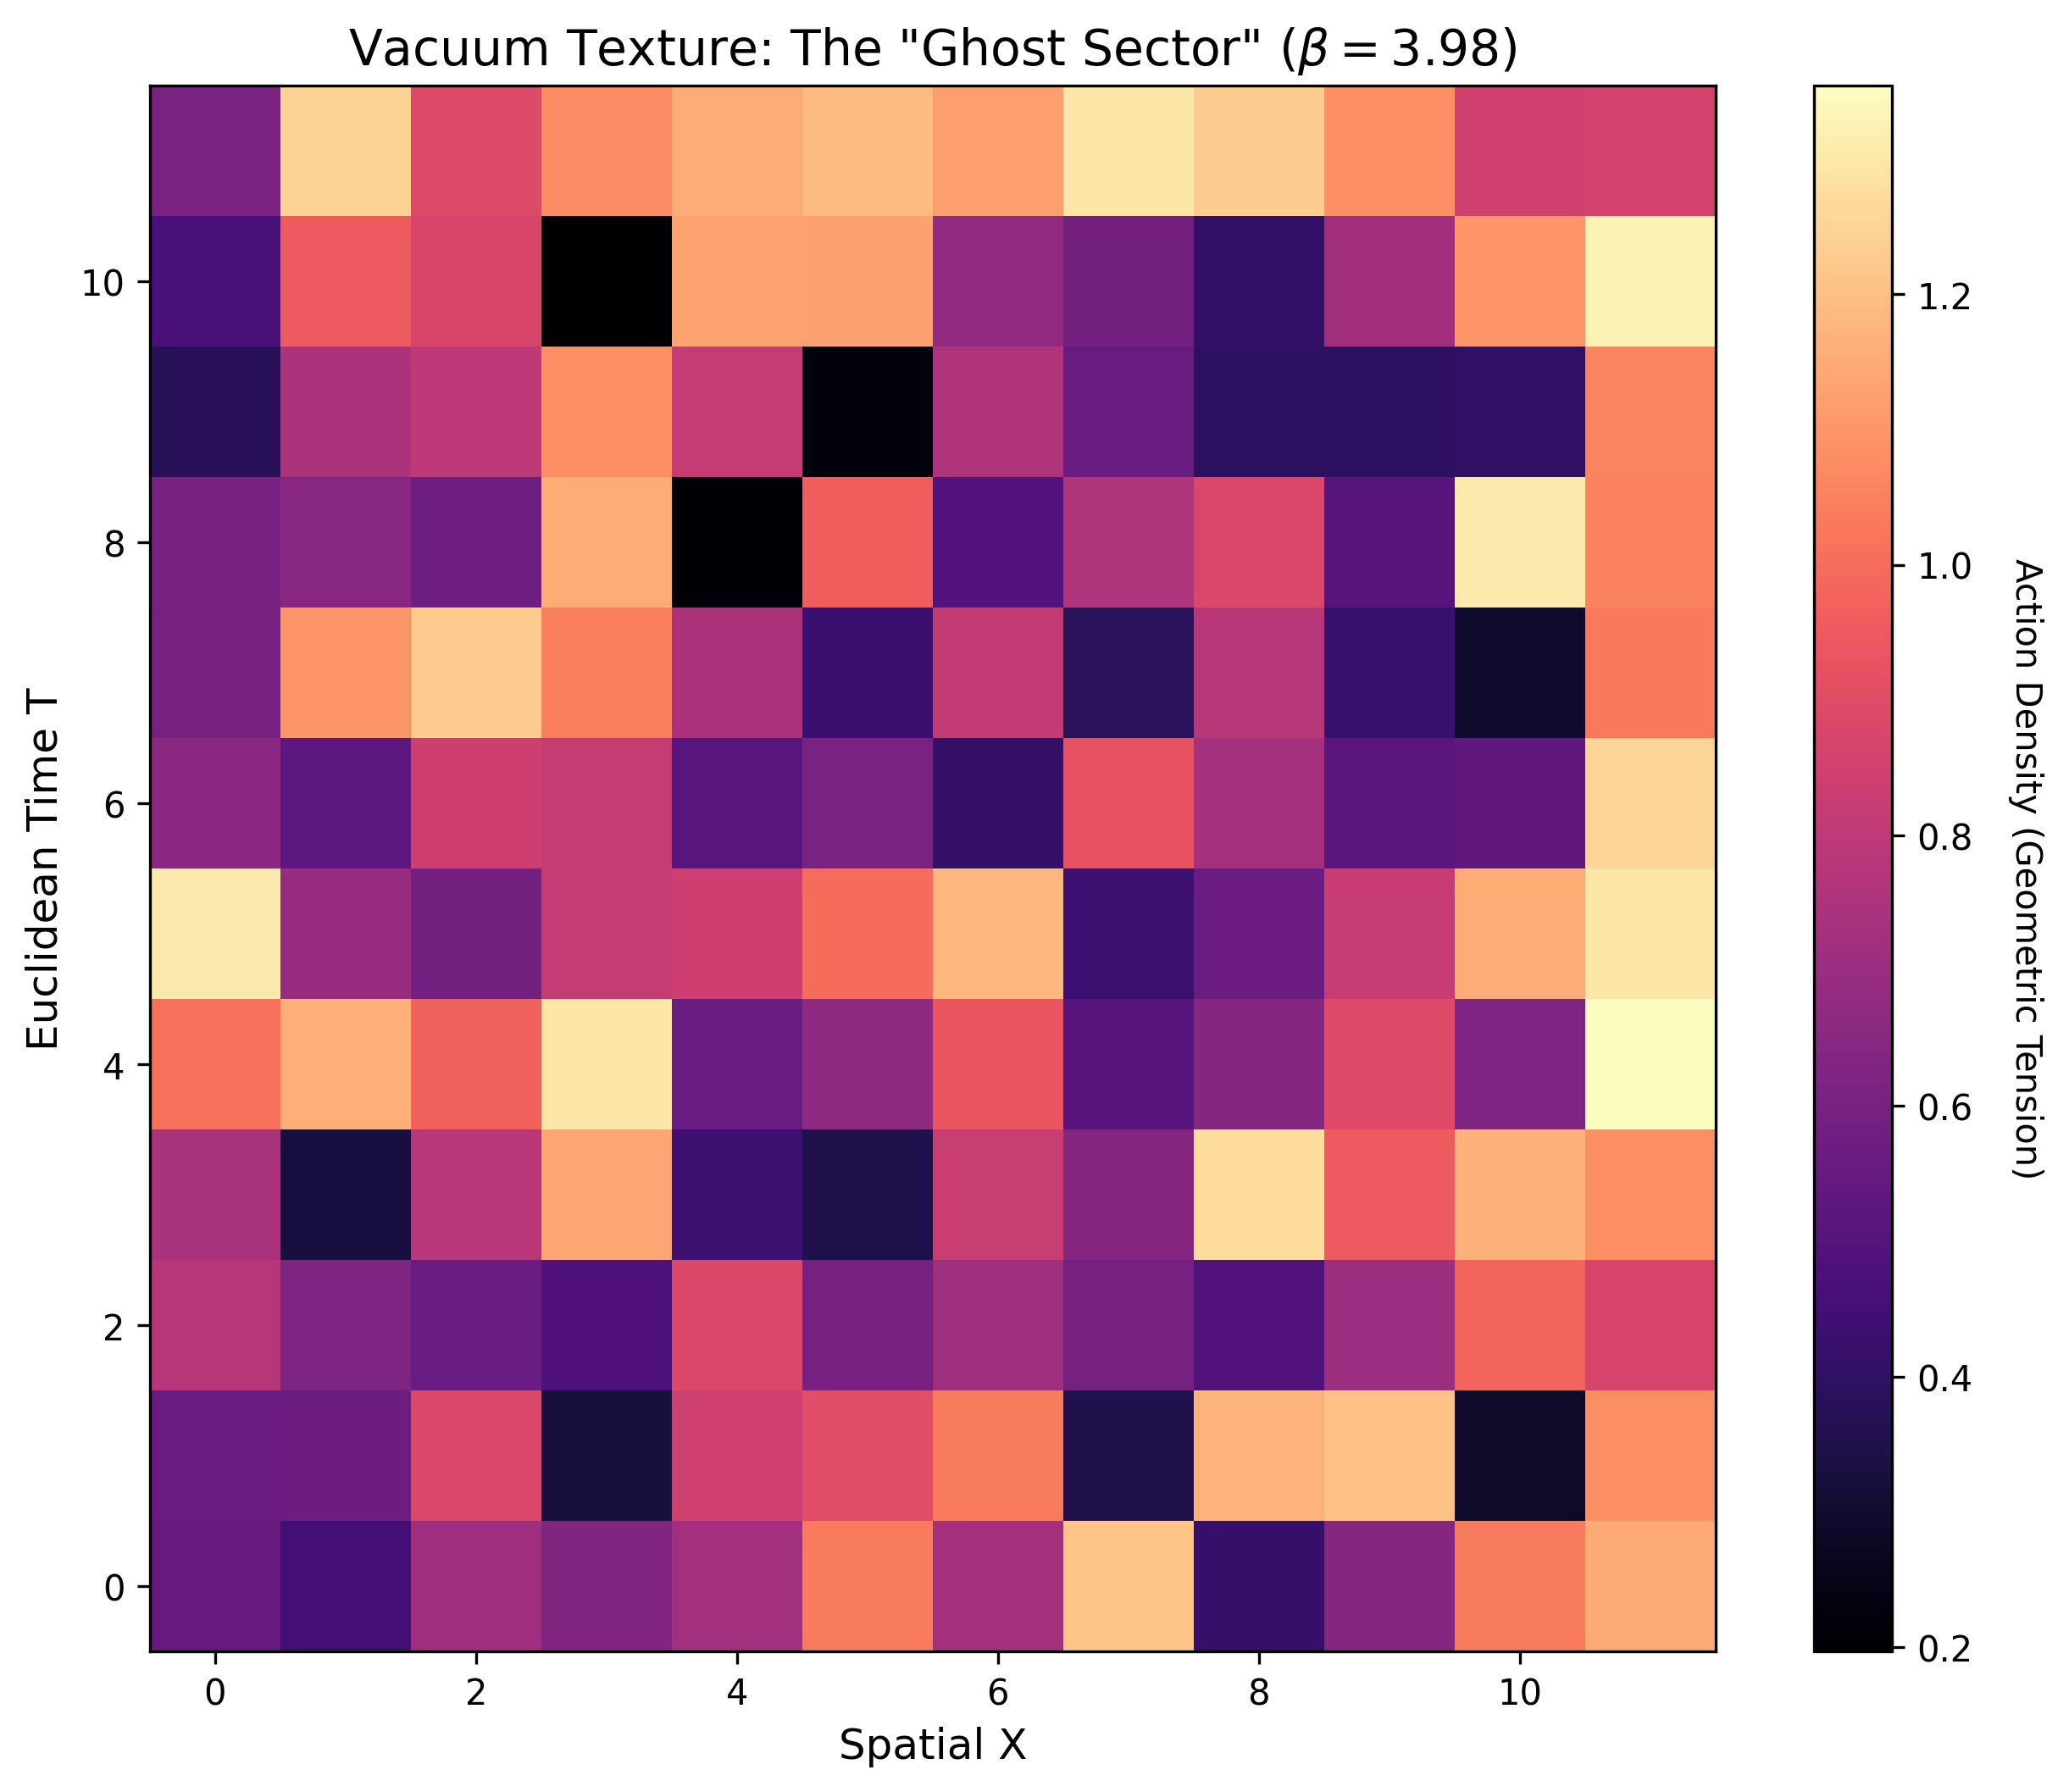

Values plotted in this chart, from the file beside it:
0.5512089608140422, 0.45103159114403824, 0.7138929222936269, 0.6341838271482123, 0.7254911316242999, 1.0336490965532221, 0.7292115440961222, 1.210799772534632, 0.41596224523442216, 0.6413385480840721, 1.0344198690493116, 1.1488195794239549
0.5555, 0.569, 0.8834, 0.3265, 0.8467, 0.9064, 1.036, 0.3561, 1.172, 1.206, 0.2895, 1.083
0.7767, 0.6176, 0.5562, 0.4845, 0.8797, 0.5977, 0.7108, 0.5966, 0.4934, 0.705, 0.9795, 0.8695
0.7432, 0.328, 0.7888, 1.138, 0.4349, 0.3544, 0.8288, 0.6438, 1.272, 0.9548, 1.167, 1.08
1.01, 1.163, 0.9709, 1.297, 0.5577, 0.6652, 0.9349, 0.5072, 0.6409, 0.8941, 0.6243, 1.354
1.301, 0.6925, 0.5936, 0.8201, 0.8391, 0.9992, 1.18, 0.4355, 0.5642, 0.8216, 1.151, 1.298
0.6574, 0.5232, 0.8401, 0.8171, 0.5102, 0.6079, 0.4126, 0.9268, 0.7286, 0.5192, 0.5349, 1.254
0.5973, 1.099, 1.23, 1.045, 0.7521, 0.4304, 0.8134, 0.3857, 0.782, 0.4185, 0.2946, 1.031
0.6028, 0.6454, 0.5765, 1.153, 0.2103, 0.9628, 0.4983, 0.7531, 0.8796, 0.5052, 1.306, 1.054
0.3783, 0.7455, 0.7974, 1.082, 0.8188, 0.2266, 0.7613, 0.5589, 0.394, 0.3943, 0.4043, 1.056
0.4674, 0.9532, 0.8739, 0.1969, 1.135, 1.125, 0.6724, 0.5929, 0.4048, 0.719, 1.098, 1.327
0.6093, 1.242, 0.891, 1.074, 1.151, 1.188, 1.122, 1.296, 1.234, 1.087, 0.8495, 0.8607
